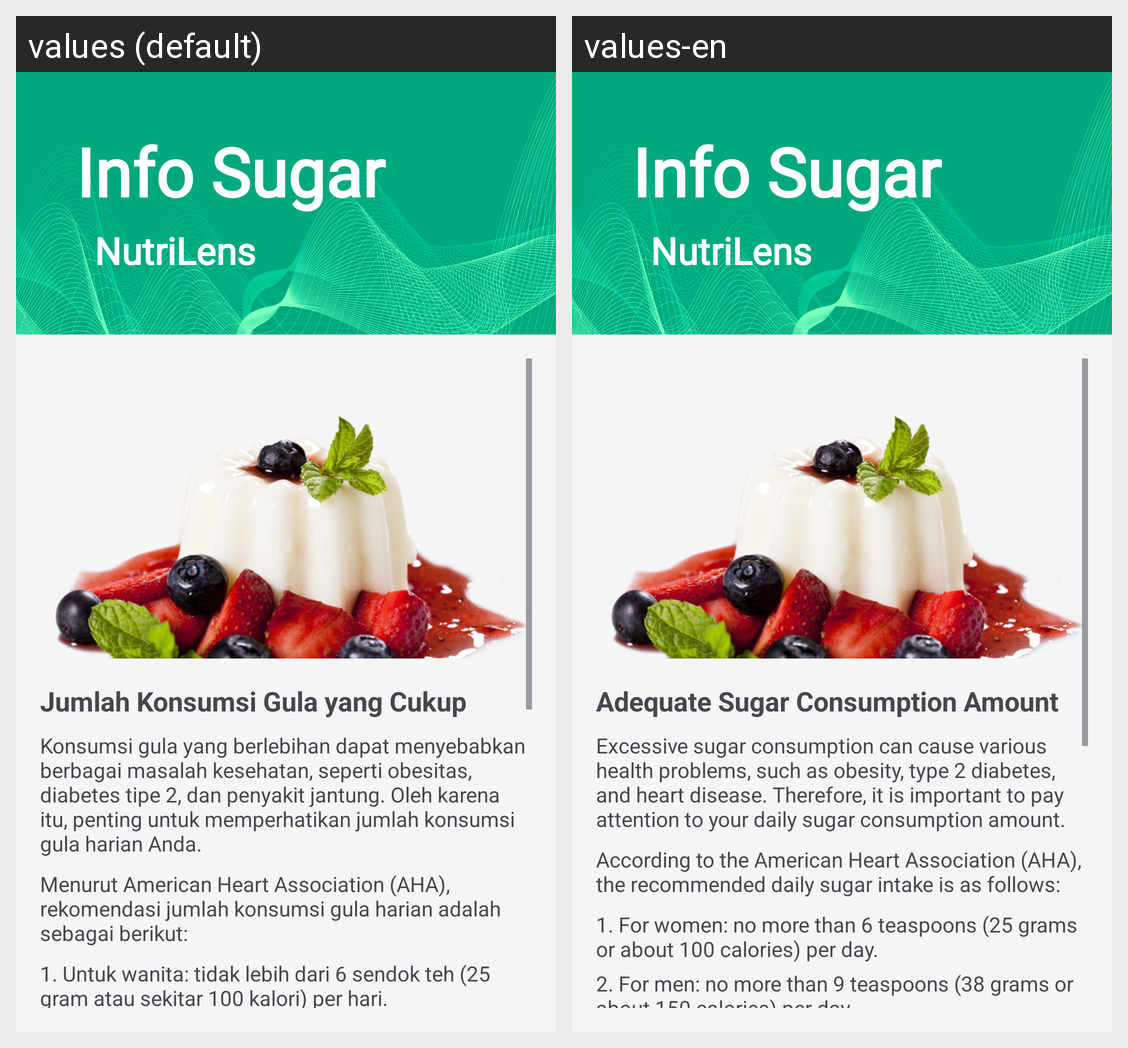

Translations of the strings shown on this Android screen, per locale in the grid:
Android screen res/layout/fragment_info_sugar.xml rendered under 2 locales, left to right: values (default), values-en. Device: Nexus 5 (rendered at 1080×1920; each locale shown at half size, 540×960, under a caption strip naming it); theme Base.Theme.LoginWithAnimation.
Strings drawn on this screen, with the default value and each locale's value (text and hints the layout hard-codes, and strings that could not be matched under every locale, appear in the picture but are not listed):

jumlah_konsumsi_gula_yang_cukup
  values: Jumlah Konsumsi Gula yang Cukup
  values-en: Adequate Sugar Consumption Amount

konsumsi_gula_yang_berlebihan_dapat_menyebabkan_berbagai_masalah_kesehatan_seperti_obesitas_diabetes_tipe_2_dan_penyakit_jantung_oleh_karena_itu_penting_untuk_memperhatikan_jumlah_konsumsi_gula_harian_anda
  values: Konsumsi gula yang berlebihan dapat menyebabkan berbagai masalah kesehatan, seperti obesitas, diabetes tipe 2, dan penyakit jantung. Oleh karena itu, penting untuk memperhatikan jumlah konsumsi gula harian Anda.
  values-en: Excessive sugar consumption can cause various health problems, such as obesity, type 2 diabetes, and heart disease. Therefore, it is important to pay attention to your daily sugar consumption amount.

menurut_american_heart_association_aha_rekomendasi_jumlah_konsumsi_gula_harian_adalah_sebagai_berikut
  values: Menurut American Heart Association (AHA), rekomendasi jumlah konsumsi gula harian adalah sebagai berikut:
  values-en: According to the American Heart Association (AHA), the recommended daily sugar intake is as follows:

_1_untuk_wanita_tidak_lebih_dari_6_sendok_teh_25_gram_atau_sekitar_100_kalori_per_hari
  values: 1. Untuk wanita: tidak lebih dari 6 sendok teh (25 gram atau sekitar 100 kalori) per hari.
  values-en: 1. For women: no more than 6 teaspoons (25 grams or about 100 calories) per day.
